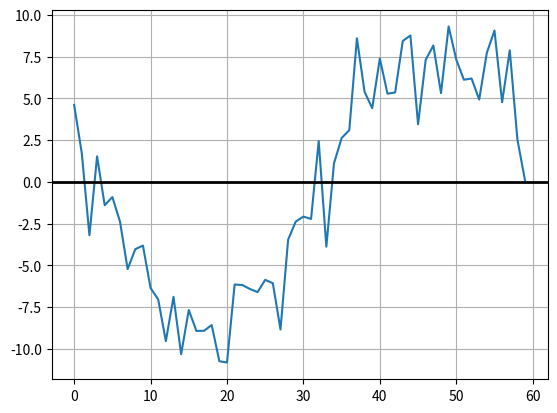

The matplotlib source for this figure:
import numpy as np
import matplotlib.pyplot as plt
pi = np.pi

# PARAMETERS
TIME_VECTOR_SIZE = 60

AMPL_VECTOR_SIN = ( 0.12, -3.4, 5.6, -7.8)
AMPL_VECTOR_COS = ( 8.7,   6.5, 4.3,  2.1)

Noise_center = 0
Noise_deviation = 2

# CALCULATION
t = np.linspace(0, 2*pi,TIME_VECTOR_SIZE, endpoint=False)

carrier_sin = ref_sin = np.sin(t) 
carrier_cos = ref_cos = np.cos(t) 

amplitudes_sin = list()
amplitudes_cos = list()

for ampl_sin, ampl_cos in zip(AMPL_VECTOR_SIN, AMPL_VECTOR_COS):
    
    # modulation
    Tx = (ampl_sin*carrier_sin) + (ampl_cos*carrier_cos)     
    
    # real channel
    Rx = Tx + np.random.normal(Noise_center,Noise_deviation,size=Tx.shape)
        
    # demodulation
    ampl = (np.dot(Rx,ref_sin)/TIME_VECTOR_SIZE)*2  
    amplitudes_sin.append(ampl)
    
    ampl = (np.dot(Rx,ref_cos)/TIME_VECTOR_SIZE)*2  
    amplitudes_cos.append(ampl)

# PRESENTATION

# PRESENTATION  
# Rx plot
plt.plot(Rx)
plt.axhline(y=0,lw=2, color = "black")
plt.grid()
plt.show()

# amplitudes
amplitudes_sin = np.array(amplitudes_sin) # convert list to numpy 1D array
amplitudes_cos = np.array(amplitudes_cos) # ...
np.set_printoptions(precision=2)          # set numpy array print precision

print(f'amplitudes_sin = {amplitudes_sin}')
errors_sin = amplitudes_sin - AMPL_VECTOR_SIN
print(f"errors sin: {errors_sin}")

print(f"amplitudes_cos = {amplitudes_cos}")
errors_cos = amplitudes_cos - AMPL_VECTOR_COS
print(f"errors cos : {errors_cos}")

